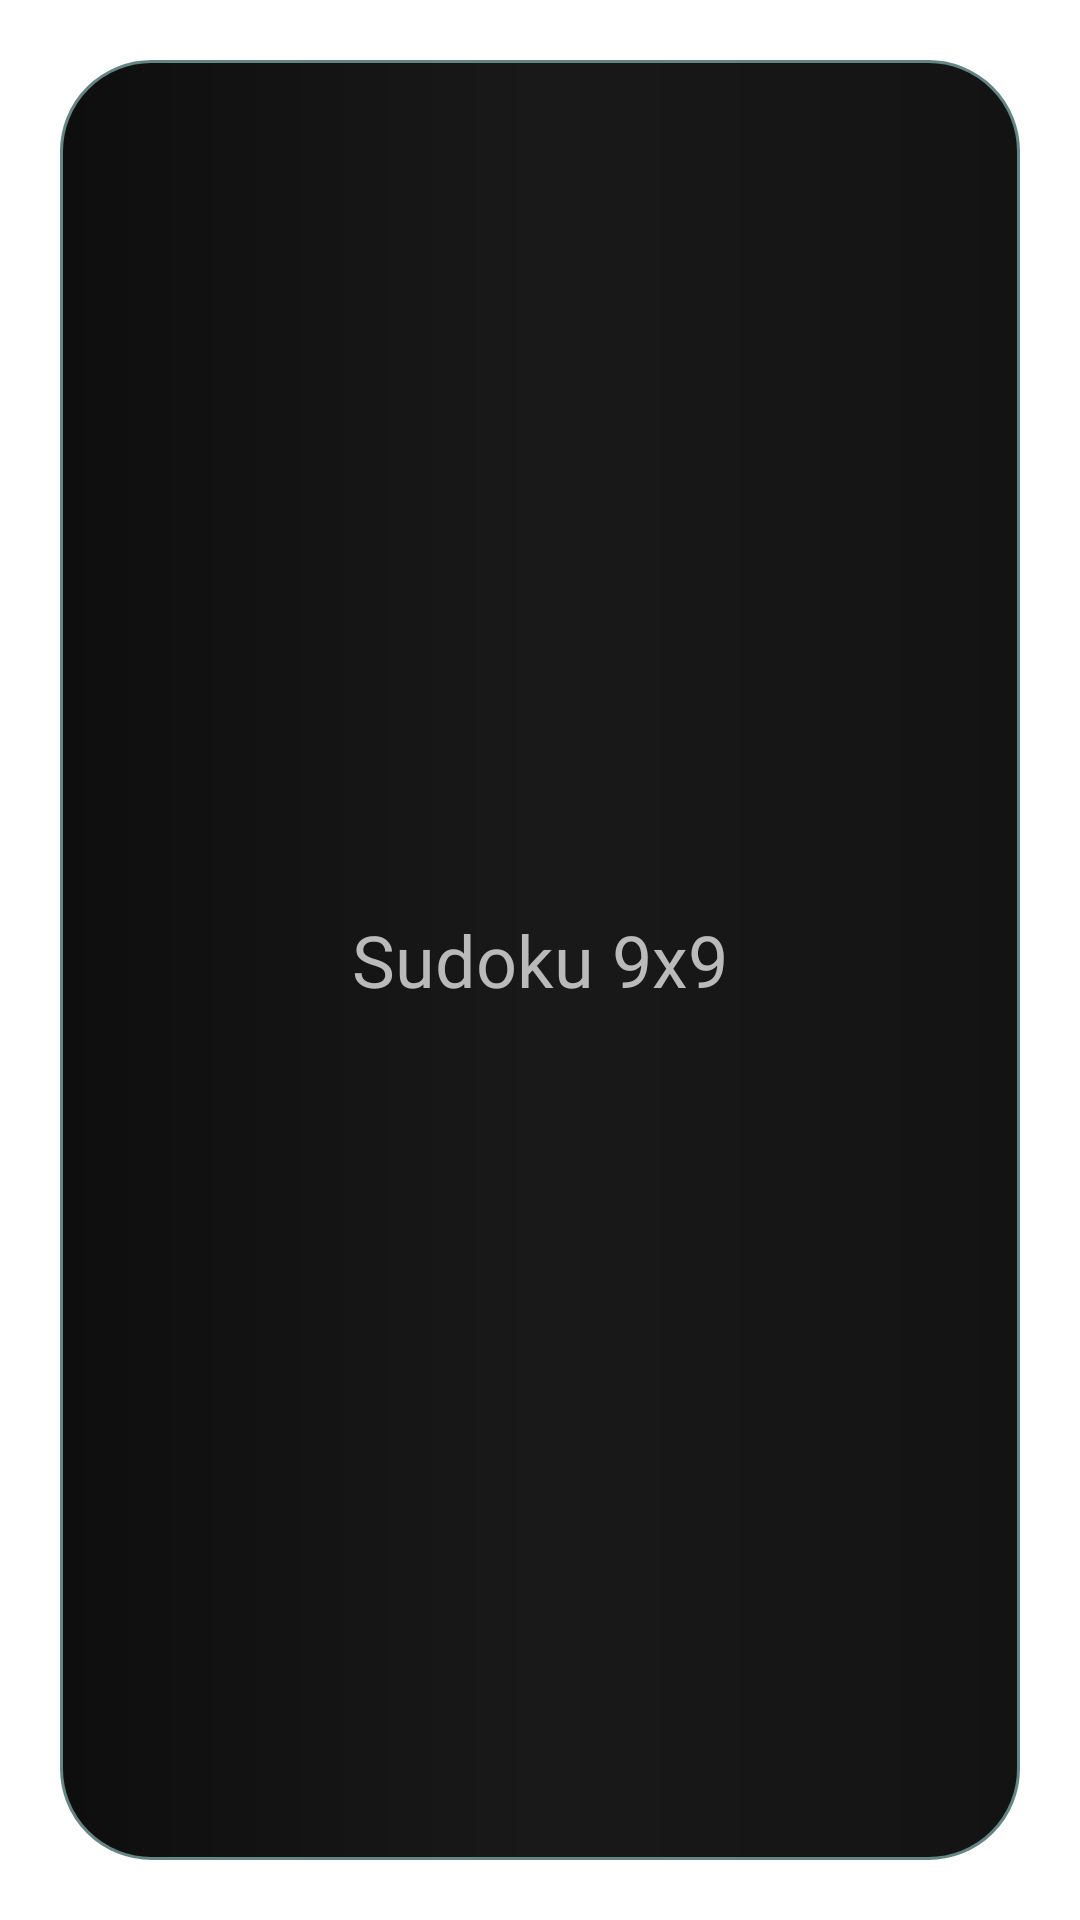

Layout XML and referenced resources for this Android screen:
<!-- AndroidManifest.xml: application theme Theme.SudokuGame -->
<!-- res/layout/main_view_model.xml -->
<?xml version="1.0" encoding="utf-8"?>
<androidx.constraintlayout.widget.ConstraintLayout xmlns:android="http://schemas.android.com/apk/res/android"
    xmlns:app="http://schemas.android.com/apk/res-auto"
    android:layout_width="match_parent"
    android:layout_height="110dp"
    android:padding="20dp">


    <LinearLayout
        android:id="@+id/mainModelLinearLayout"
        android:layout_width="match_parent"
        android:layout_height="match_parent"
        android:orientation="horizontal"
        android:padding="10dp"
        android:background="@drawable/main_model_background"
        app:layout_constraintBottom_toBottomOf="parent"
        app:layout_constraintEnd_toEndOf="parent"
        app:layout_constraintHorizontal_bias="0.5"
        app:layout_constraintStart_toStartOf="parent"
        app:layout_constraintTop_toTopOf="parent">

        <TextView
            android:id="@+id/mainModelName"
            android:layout_width="0dp"
            android:layout_height="match_parent"
            android:fontFamily="@font/aclonica"
            android:gravity="center"
            android:text="@string/sudoku9x9"
            android:layout_weight="1"
            android:textColor="#BABABA"
            android:textSize="24sp" />

    </LinearLayout>
</androidx.constraintlayout.widget.ConstraintLayout>
<!-- resources referenced by this layout -->
<resources>
  <!-- drawable main_model_background (drawable) -->
  <?xml version="1.0" encoding="utf-8"?>
  <shape xmlns:android="http://schemas.android.com/apk/res/android">
  
      <gradient
          android:centerColor="#191919"
          android:endColor="#131313"
          android:startColor="#0E0E0E"
          />
  
      <stroke
          android:width="1dp"
          android:color="@color/solver_group_"/>
      <corners android:radius="30dp" />
  </shape>
  <string name="sudoku9x9">Sudoku 9x9</string>
  <style name="Theme.SudokuGame" parent="Theme.MaterialComponents.DayNight.DarkActionBar">
          
          <item name="colorPrimary">@color/purple_200</item>
          <item name="colorPrimaryVariant">@color/purple_700</item>
          <item name="colorOnPrimary">@color/black</item>
          
          <item name="colorSecondary">@color/teal_200</item>
          <item name="colorSecondaryVariant">@color/teal_700</item>
          <item name="colorOnSecondary">@color/black</item>
          
          <item name="android:statusBarColor">@color/statusBarColor</item>
          <item name="toolbarStyle">@style/ToolBarStyle</item>
          
      </style>
  <color name="solver_group_">#648585</color>
  <color name="purple_200">#2C2C2C</color>
  <color name="purple_700">#FF3700B3</color>
  <color name="black">#FF000000</color>
  <color name="teal_200">#FF03DAC5</color>
  <color name="teal_700">#FF018786</color>
  <color name="statusBarColor">#0C0C0C</color>
  <style name="ToolBarStyle" parent="Widget.AppCompat.Toolbar">
          <item name="android:background">@drawable/toolbar_background</item>
      </style>
  <!-- drawable toolbar_background (drawable) -->
  <?xml version="1.0" encoding="utf-8"?>
  <shape xmlns:android="http://schemas.android.com/apk/res/android">
      <gradient
          android:angle="270"
          android:centerColor="#0B0B0B"
          android:endColor="@color/black"
          android:startColor="#171717" />
  
  </shape>
</resources>
